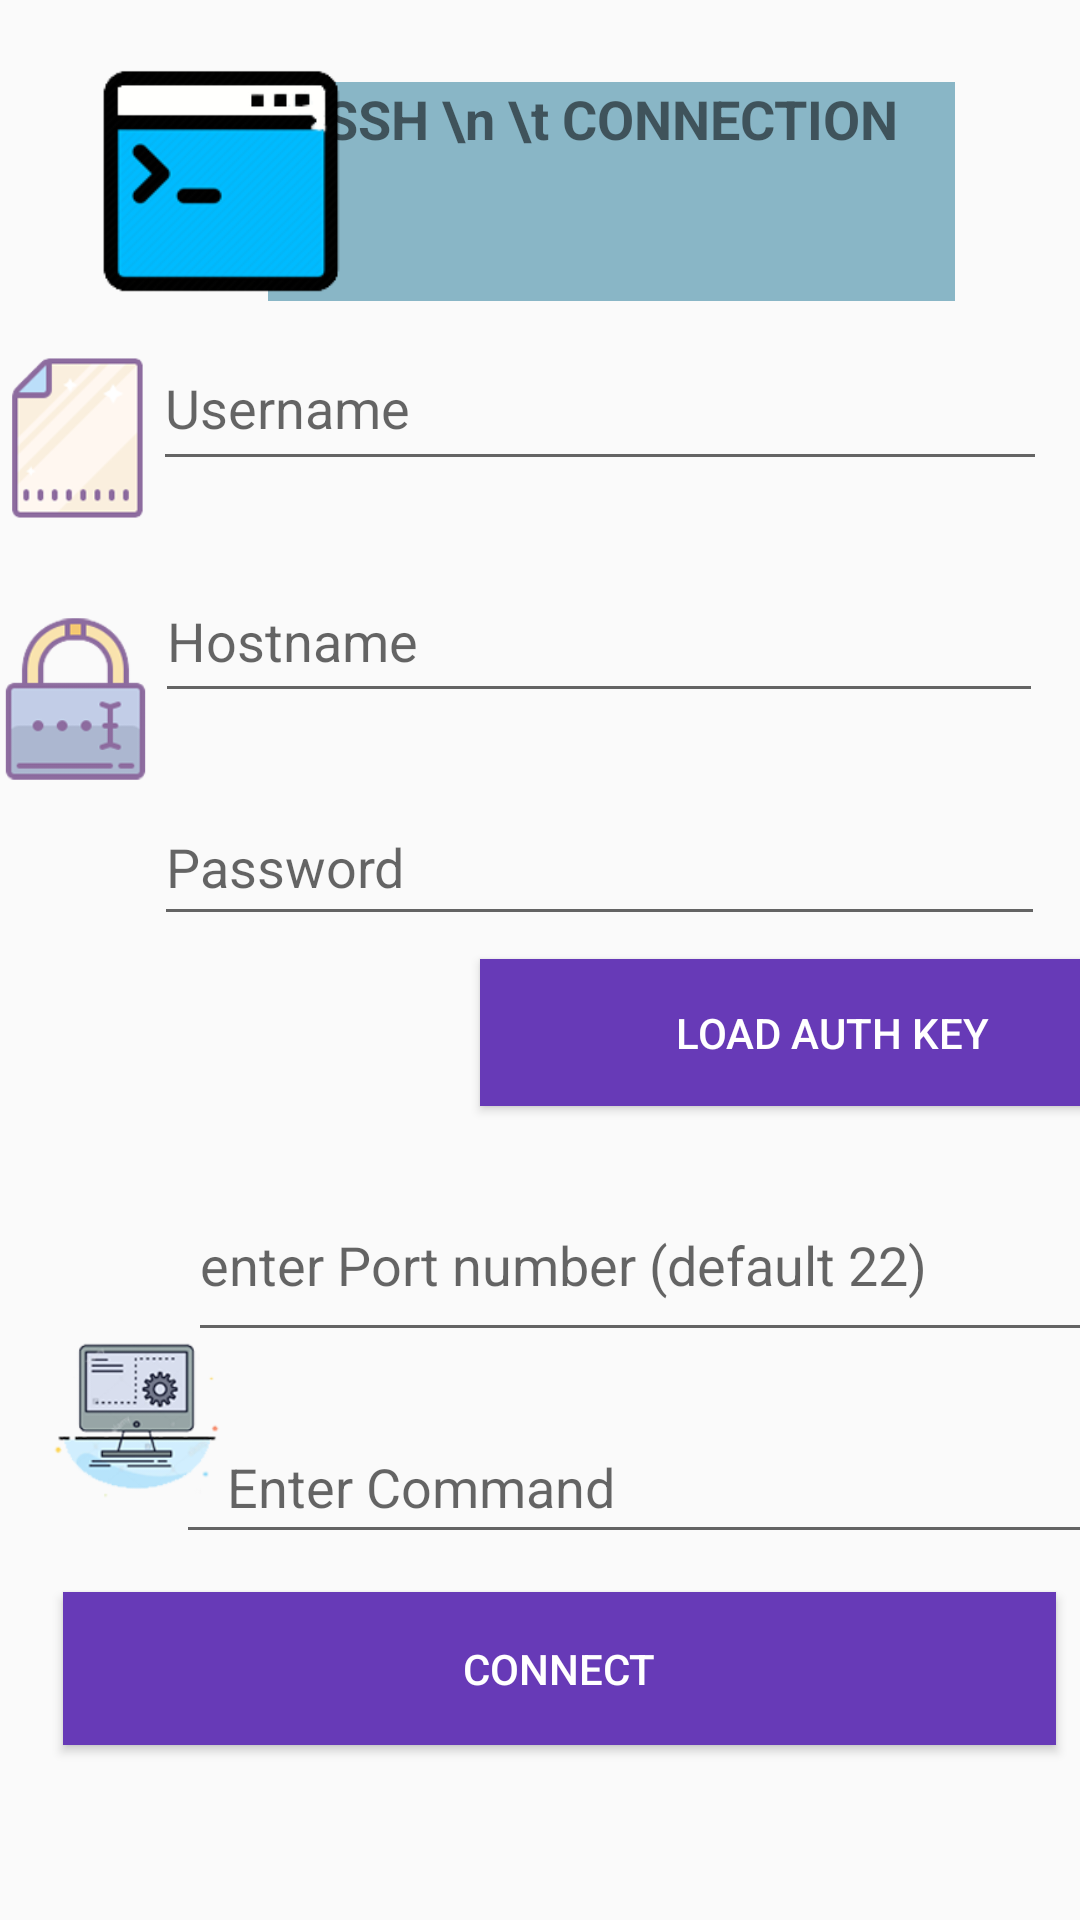

This screen was rendered from an Android layout file. Write that file and the resources it references.
<!-- AndroidManifest.xml: application theme Theme.Navigate -->
<!-- res/layout/ssh_connection.xml -->
<?xml version="1.0" encoding="utf-8"?>
<androidx.coordinatorlayout.widget.CoordinatorLayout xmlns:android="http://schemas.android.com/apk/res/android"
    xmlns:app="http://schemas.android.com/apk/res-auto"
    xmlns:tools="http://schemas.android.com/tools"
    android:layout_width="match_parent"
    android:layout_height="match_parent"
    tools:context=".MainActivity">





    <com.google.android.material.appbar.AppBarLayout
        android:id="@+id/appBarLayout2"
        android:layout_width="match_parent"
        android:layout_height="wrap_content">

        <com.google.android.material.appbar.CollapsingToolbarLayout
            android:id="@+id/collapsing_toolbar_layout"
            android:layout_width="match_parent"
            android:layout_height="match_parent"
            app:contentScrim="?attr/colorPrimary"
            app:expandedTitleGravity="top"
            app:layout_scrollFlags="scroll|exitUntilCollapsed|snap">

        </com.google.android.material.appbar.CollapsingToolbarLayout>
    </com.google.android.material.appbar.AppBarLayout>


    <androidx.constraintlayout.widget.ConstraintLayout
        android:id="@+id/linearLayout"
        android:layout_width="match_parent"
        android:layout_height="match_parent"
        app:layout_anchor="@+id/linearLayout"
        app:layout_anchorGravity="center">

        <Button
            android:id="@+id/sshbutton"
            android:layout_width="331dp"
            android:layout_height="51dp"
            android:layout_marginStart="16dp"
            android:background="#673AB7"
            android:text="@string/ssh_connect"
            android:textColor="#FFFFFF"
            app:layout_constraintBottom_toBottomOf="parent"
            app:layout_constraintEnd_toEndOf="parent"
            app:layout_constraintHorizontal_bias="0.375"
            app:layout_constraintStart_toStartOf="parent"
            app:layout_constraintTop_toTopOf="parent"
            app:layout_constraintVertical_bias="0.901" />

        <EditText
            android:id="@+id/commands"
            android:layout_width="322dp"
            android:layout_height="48dp"
            android:layout_marginStart="84dp"
            android:layout_marginEnd="5dp"
            android:ems="10"
            android:hint="   Enter Command"
            android:inputType="textPersonName"
            app:layout_constraintBottom_toBottomOf="parent"
            app:layout_constraintEnd_toEndOf="parent"
            app:layout_constraintStart_toStartOf="parent"
            app:layout_constraintTop_toTopOf="parent"
            app:layout_constraintVertical_bias="0.794" />

        <EditText
            android:id="@+id/getusername"
            android:layout_width="298dp"
            android:layout_height="52dp"
            android:ems="10"
            android:hint="Username"
            android:inputType="textPersonName"
            app:layout_constraintBottom_toBottomOf="parent"
            app:layout_constraintEnd_toEndOf="parent"
            app:layout_constraintHorizontal_bias="0.823"
            app:layout_constraintStart_toStartOf="parent"
            app:layout_constraintTop_toTopOf="parent"
            app:layout_constraintVertical_bias="0.184" />

        <EditText
            android:id="@+id/gethostname"
            android:layout_width="296dp"
            android:layout_height="51dp"
            android:ems="10"
            android:hint="Hostname"
            android:inputType="textPersonName"
            app:layout_constraintBottom_toBottomOf="parent"
            app:layout_constraintEnd_toEndOf="parent"
            app:layout_constraintHorizontal_bias="0.808"
            app:layout_constraintStart_toStartOf="parent"
            app:layout_constraintTop_toTopOf="parent"
            app:layout_constraintVertical_bias="0.317" />

        <EditText
            android:id="@+id/getpassword"
            android:layout_width="297dp"
            android:layout_height="49dp"
            android:ems="10"
            android:hint="Password"
            android:inputType="textPassword"
            app:layout_constraintBottom_toBottomOf="parent"
            app:layout_constraintEnd_toEndOf="parent"
            app:layout_constraintHorizontal_bias="0.815"
            app:layout_constraintStart_toStartOf="parent"
            app:layout_constraintTop_toTopOf="parent"
            app:layout_constraintVertical_bias="0.445" />

        <EditText
            android:id="@+id/getport"
            android:layout_width="316dp"
            android:layout_height="61dp"
            android:layout_marginStart="88dp"
            android:layout_marginEnd="7dp"
            android:ems="10"
            android:hint="enter Port number (default 22)"
            android:inputType="number"
            app:layout_constraintBottom_toBottomOf="parent"
            app:layout_constraintEnd_toEndOf="parent"
            app:layout_constraintStart_toStartOf="parent"
            app:layout_constraintTop_toTopOf="parent"
            app:layout_constraintVertical_bias="0.673" />

        <androidx.constraintlayout.widget.Guideline
            android:id="@+id/guideline2"
            android:layout_width="wrap_content"
            android:layout_height="wrap_content"
            android:orientation="vertical"
            app:layout_constraintGuide_begin="501dp" />

        <Button
            android:id="@+id/rsa_key"
            android:layout_width="235dp"
            android:layout_height="49dp"
            android:layout_marginStart="160dp"
            android:layout_marginEnd="16dp"
            android:background="#673AB7"
            android:text="Load auth key"
            android:textColor="#FFFFFF"
            app:layout_constraintBottom_toBottomOf="parent"
            app:layout_constraintEnd_toEndOf="parent"
            app:layout_constraintHorizontal_bias="0.0"
            app:layout_constraintStart_toStartOf="parent"
            app:layout_constraintTop_toTopOf="parent"
            app:layout_constraintVertical_bias="0.541" />

        <TextView
            android:id="@+id/textView14"
            android:layout_width="229dp"
            android:layout_height="73dp"
            android:background="#F886B4C5"
            android:text="SSH \n \t CONNECTION"
            android:textAlignment="center"
            android:textSize="18sp"
            android:textStyle="bold"
            app:layout_constraintBottom_toBottomOf="parent"
            app:layout_constraintEnd_toEndOf="parent"
            app:layout_constraintHorizontal_bias="0.681"
            app:layout_constraintStart_toStartOf="parent"
            app:layout_constraintTop_toTopOf="parent"
            app:layout_constraintVertical_bias="0.048" />

        <ImageView
            android:id="@+id/imageView7"
            android:layout_width="89dp"
            android:layout_height="82dp"
            app:layout_constraintBottom_toBottomOf="parent"
            app:layout_constraintEnd_toEndOf="parent"
            app:layout_constraintHorizontal_bias="0.108"
            app:layout_constraintStart_toStartOf="parent"
            app:layout_constraintTop_toTopOf="parent"
            app:layout_constraintVertical_bias="0.035"
            app:srcCompat="@drawable/ssh_icon" />

        <ImageView
            android:id="@+id/imageView9"
            android:layout_width="59dp"
            android:layout_height="58dp"
            android:layout_marginStart="16dp"
            android:layout_marginTop="116dp"
            android:layout_marginEnd="25dp"
            android:layout_marginBottom="35dp"
            app:layout_constraintBottom_toTopOf="@+id/imageView10"
            app:layout_constraintEnd_toStartOf="@+id/getusername"
            app:layout_constraintHorizontal_bias="0.0"
            app:layout_constraintStart_toStartOf="parent"
            app:layout_constraintTop_toTopOf="parent"
            app:srcCompat="@drawable/usernameicon" />

        <ImageView
            android:id="@+id/imageView10"
            android:layout_width="59dp"
            android:layout_height="58dp"
            android:layout_marginStart="16dp"
            android:layout_marginEnd="18dp"
            android:layout_marginBottom="29dp"
            app:layout_constraintBottom_toTopOf="@+id/imageView11"
            app:layout_constraintEnd_toStartOf="@+id/gethostname"
            app:layout_constraintStart_toStartOf="parent"
            app:srcCompat="@drawable/hosticon" />

        <ImageView
            android:id="@+id/imageView11"
            android:layout_width="59dp"
            android:layout_height="58dp"
            android:layout_marginStart="16dp"
            android:layout_marginEnd="18dp"
            android:layout_marginBottom="98dp"
            app:layout_constraintBottom_toTopOf="@+id/imageView14"
            app:layout_constraintEnd_toStartOf="@+id/getpassword"
            app:layout_constraintStart_toStartOf="parent"
            app:srcCompat="@drawable/password_icon" />

        <ImageView
            android:id="@+id/imageView14"
            android:layout_width="59dp"
            android:layout_height="58dp"
            android:layout_marginStart="16dp"
            android:layout_marginEnd="17dp"
            android:layout_marginBottom="24dp"
            app:layout_constraintBottom_toTopOf="@+id/imageView15"
            app:layout_constraintEnd_toStartOf="@+id/getport"
            app:layout_constraintStart_toStartOf="parent"
            app:srcCompat="@drawable/port" />

        <ImageView
            android:id="@+id/imageView15"
            android:layout_width="59dp"
            android:layout_height="58dp"
            android:layout_marginStart="16dp"
            android:layout_marginBottom="140dp"
            app:layout_constraintBottom_toBottomOf="parent"
            app:layout_constraintEnd_toStartOf="@+id/commands"
            app:layout_constraintHorizontal_bias="0.0"
            app:layout_constraintStart_toStartOf="parent"
            app:srcCompat="@drawable/command_icon" />

    </androidx.constraintlayout.widget.ConstraintLayout>


</androidx.coordinatorlayout.widget.CoordinatorLayout>
<!-- resources referenced by this layout -->
<resources>
  <!-- drawable command_icon: png bitmap (drawable, 21875 bytes) -->
  <!-- drawable hosticon: png bitmap (drawable, 8075 bytes) -->
  <!-- drawable password_icon: png bitmap (drawable, 9050 bytes) -->
  <!-- drawable ssh_icon: png bitmap (drawable, 10628 bytes) -->
  <!-- drawable usernameicon: png bitmap (drawable, 8002 bytes) -->
  <string name="ssh_connect">CONNECT</string>
  <style name="Theme.Navigate" parent="Theme.AppCompat.Light.NoActionBar">
          
          <item name="colorPrimary">@color/purple_500</item>
          <item name="colorPrimaryVariant">@color/purple_700</item>
          <item name="colorOnPrimary">@color/white</item>
          
          <item name="colorSecondary">@color/teal_200</item>
          <item name="colorSecondaryVariant">@color/teal_700</item>
          <item name="colorOnSecondary">@color/black</item>
          
          <item name="android:statusBarColor" tools:targetApi="l">?attr/colorPrimaryVariant</item>
          
      </style>
  <color name="purple_500">#FF6200EE</color>
  <color name="purple_700">#FF3700B3</color>
  <color name="white">#FFFFFFFF</color>
  <color name="teal_200">#FF03DAC5</color>
  <color name="teal_700">#FF018786</color>
  <color name="black">#FF000000</color>
</resources>
